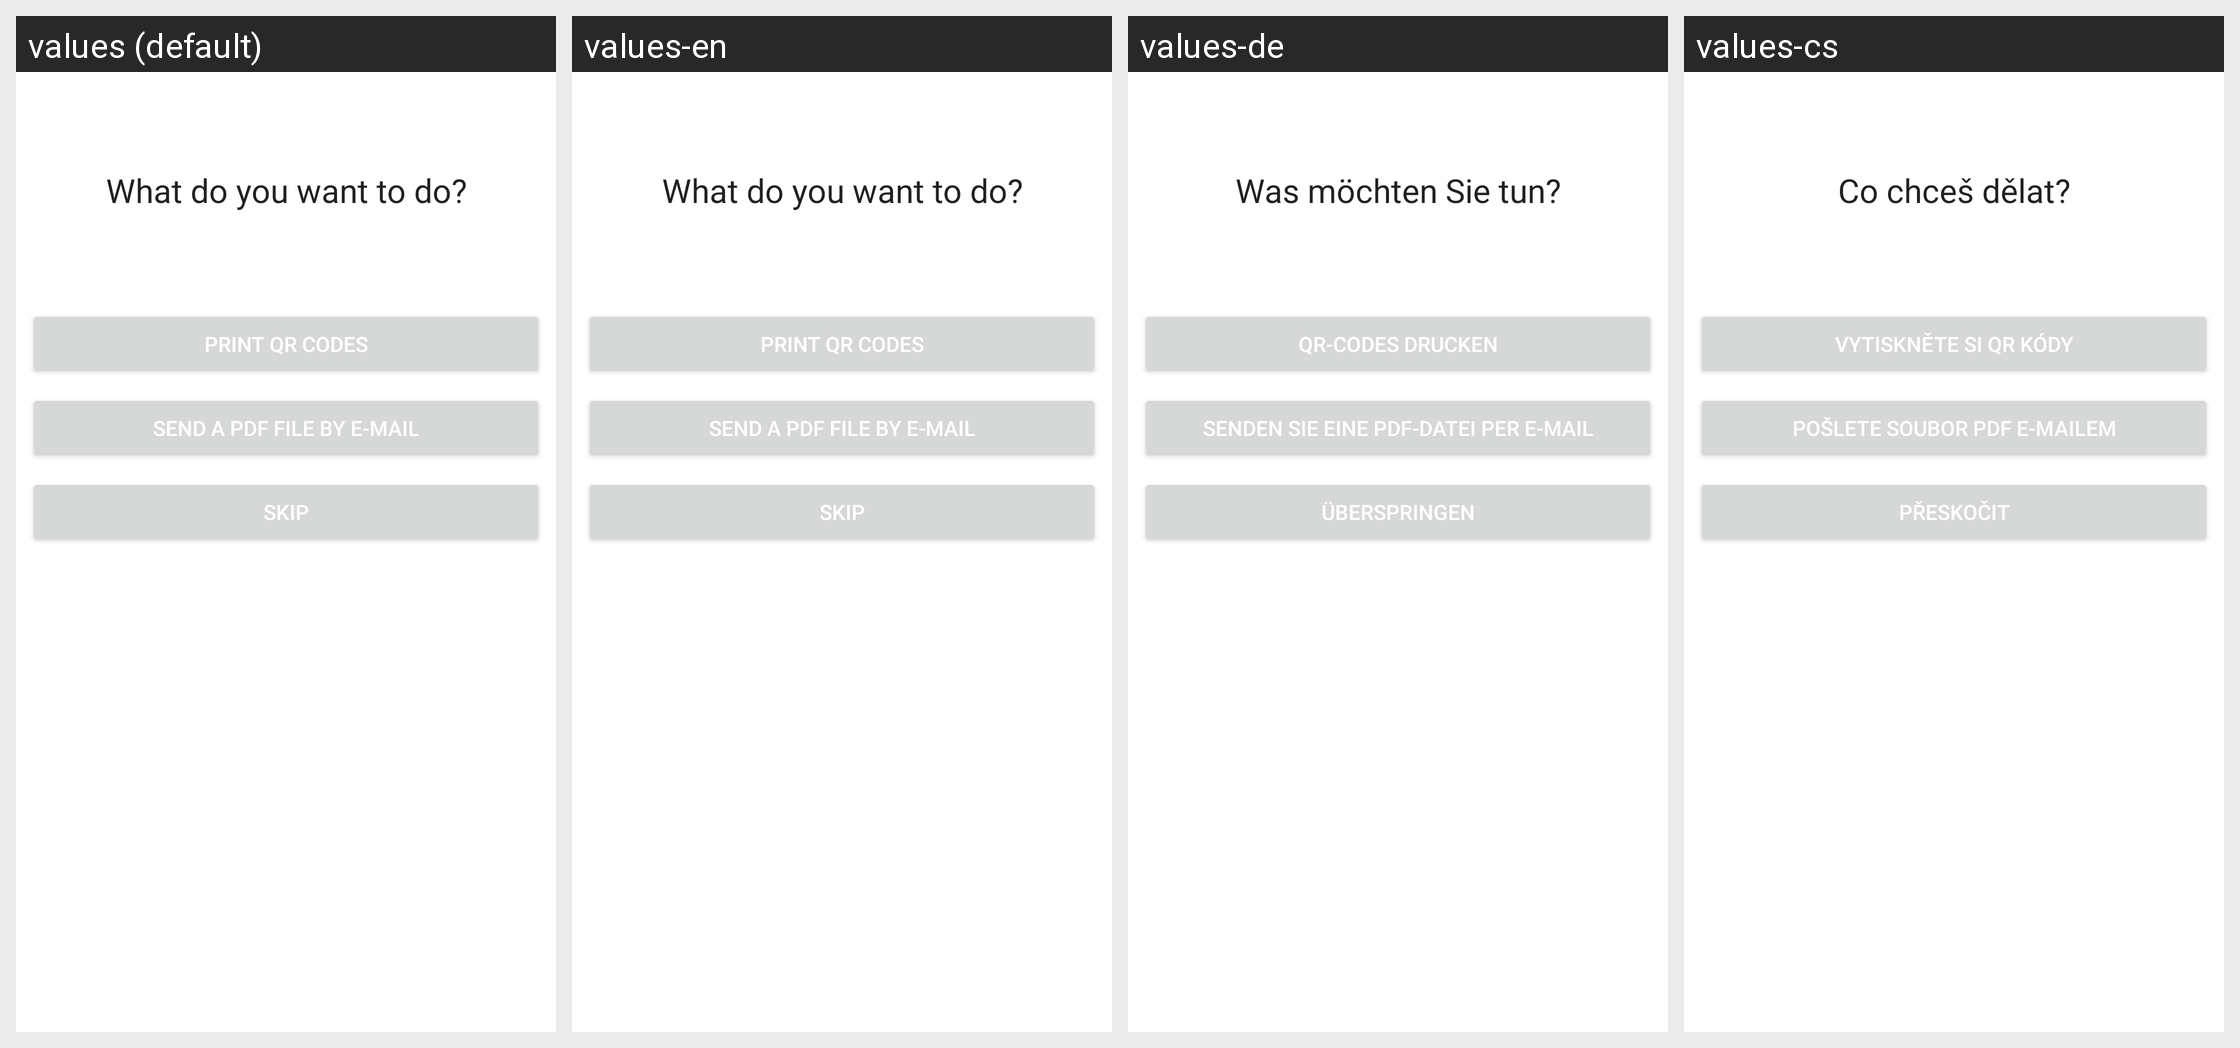

The same Android screen rendered under several of its app's locales, left to right. List the strings drawn on it with the default value and each locale's translation.
Android screen res/layout/fragment_print_qr_codes.xml rendered under 4 locales, left to right: values (default), values-en, values-de, values-cs. Device: Nexus 5 (rendered at 1080×1920; each locale shown at half size, 540×960, under a caption strip naming it); theme Theme.MyPantry.
Other locales in the repository, not shown: values-pl.
Strings drawn on this screen, with the default value and each locale's value (text and hints the layout hard-codes, and strings that could not be matched under every locale, appear in the picture but are not listed):

what_do_you_want_to_do
  values: What do you want to do?
  values-en: What do you want to do?
  values-de: Was möchten Sie tun?
  values-cs: Co chceš dělat?

button_print_qr_codes
  values: Print QR codes
  values-en: Print QR codes
  values-de: QR-Codes drucken
  values-cs: Vytiskněte si QR kódy

button_send_pdf_via_email
  values: Send a PDF file by e-mail
  values-en: Send a PDF file by e-mail
  values-de: Senden Sie eine PDF-Datei per E-Mail
  values-cs: Pošlete soubor PDF e-mailem

button_skip
  values: Skip
  values-en: Skip
  values-de: überspringen
  values-cs: Přeskočit
